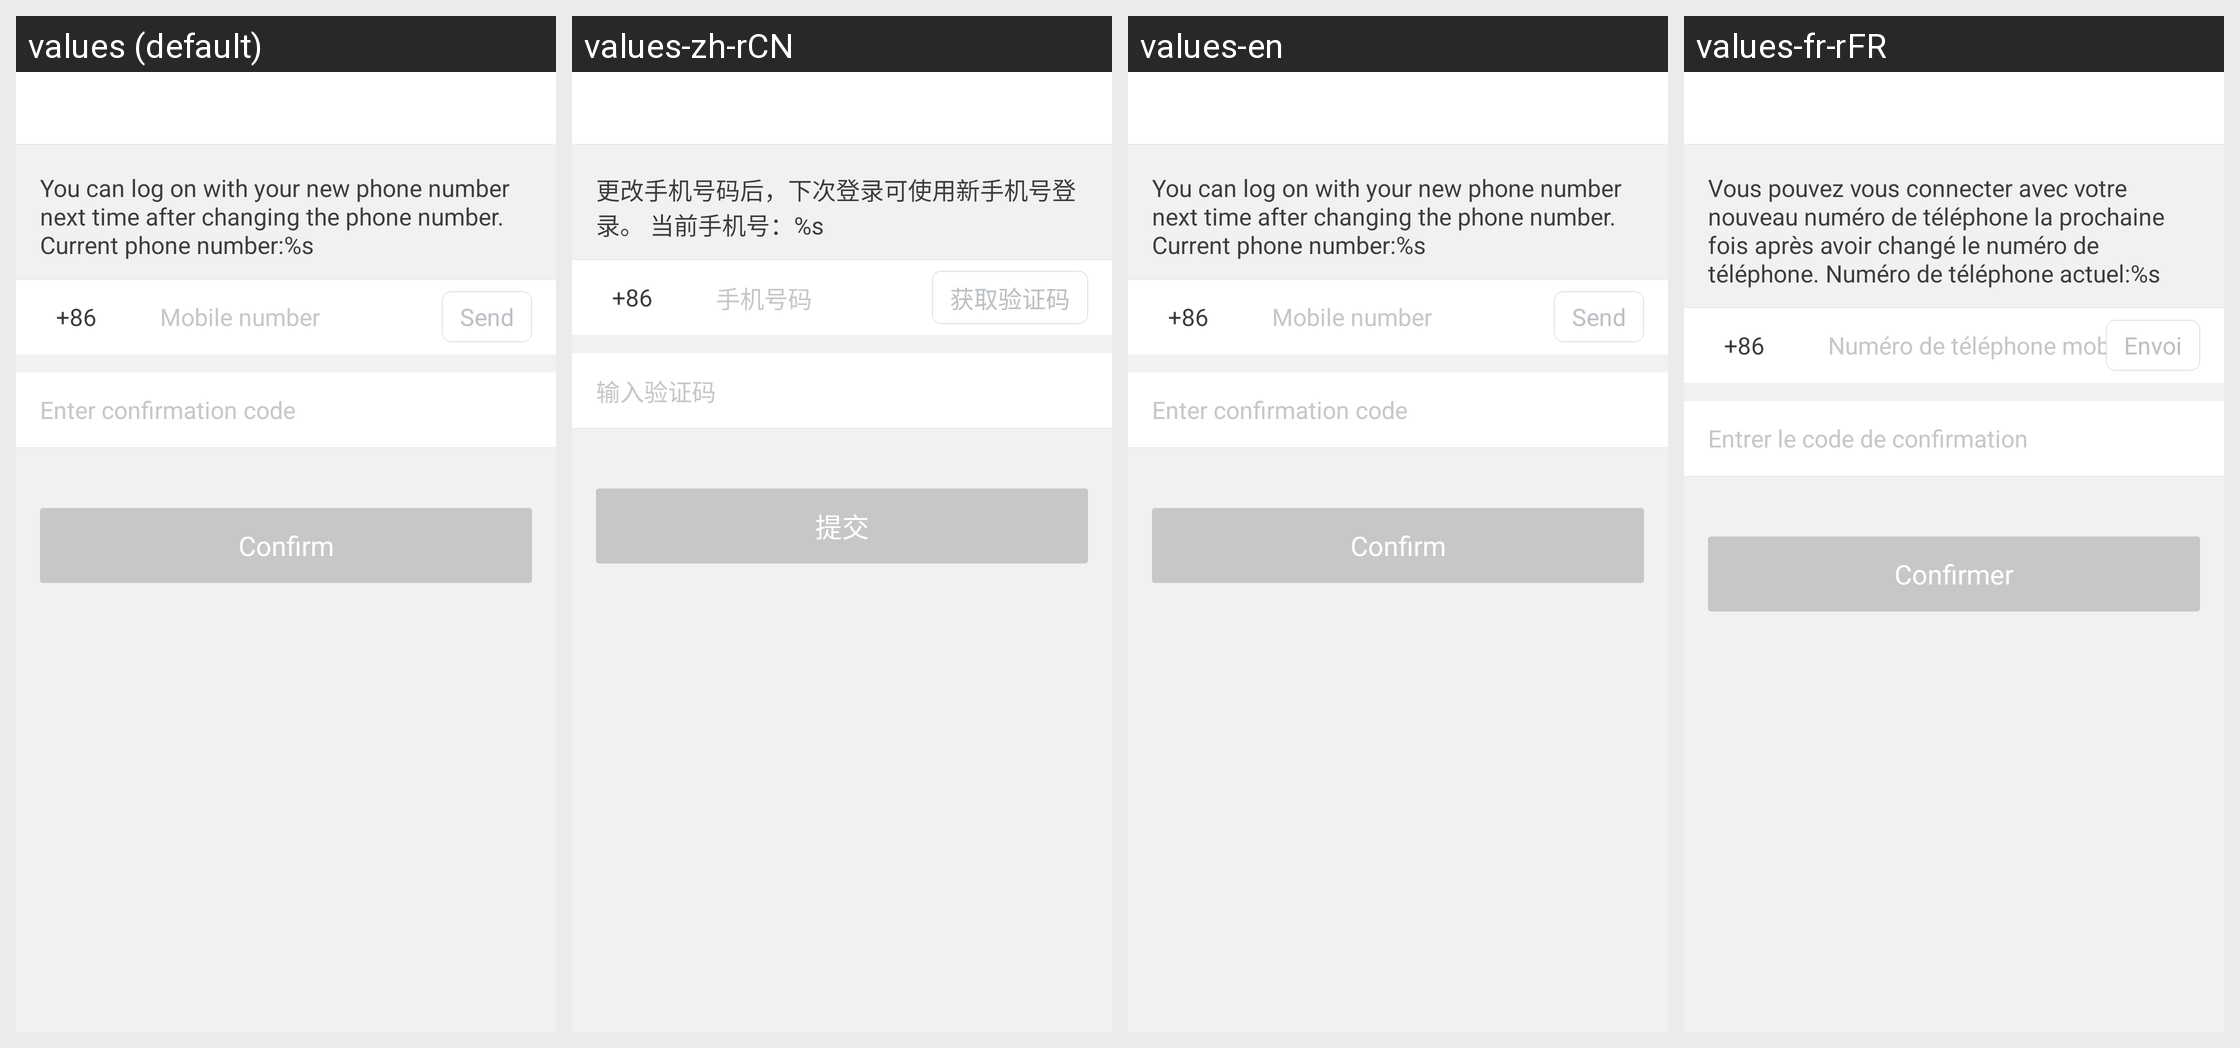

The Android screen above is rendered under several locales of the same app. Produce the string resources it draws, with the default and per-locale values.
Android screen res/layout/activity_change_phone.xml rendered under 4 locales, left to right: values (default), values-zh-rCN, values-en, values-fr-rFR. Device: Nexus 5 (rendered at 1080×1920; each locale shown at half size, 540×960, under a caption strip naming it); theme AppTheme.
Other locales in the repository, not shown: values-de-rDE, values-it-rIT, values-ru-rRU, values-zh-rHK, values-zh-rTW.
Strings drawn on this screen, with the default value and each locale's value (text and hints the layout hard-codes, and strings that could not be matched under every locale, appear in the picture but are not listed):

change_phone_hint
  values: You can log on with your new phone number next time after changing the phone number. Current phone number:%s
  values-zh-rCN: 更改手机号码后，下次登录可使用新手机号登录。 当前手机号：%s
  values-en: You can log on with your new phone number next time after changing the phone number. Current phone number:%s
  values-fr-rFR: Vous pouvez vous connecter avec votre nouveau numéro de téléphone la prochaine fois après avoir changé le numéro de téléphone. Numéro de téléphone actuel:%s

phone_account
  values: Mobile number
  values-zh-rCN: 手机号码
  values-en: Mobile number
  values-fr-rFR: Numéro de téléphone mobile

get_verify_code
  values: Send
  values-zh-rCN: 获取验证码
  values-en: Send
  values-fr-rFR: Envoi

test_code_icon_txt
  values: Enter confirmation code
  values-zh-rCN: 输入验证码
  values-en: Enter confirmation code
  values-fr-rFR: Entrer le code de confirmation

submit
  values: Confirm
  values-zh-rCN: 提交
  values-en: Confirm
  values-fr-rFR: Confirmer
